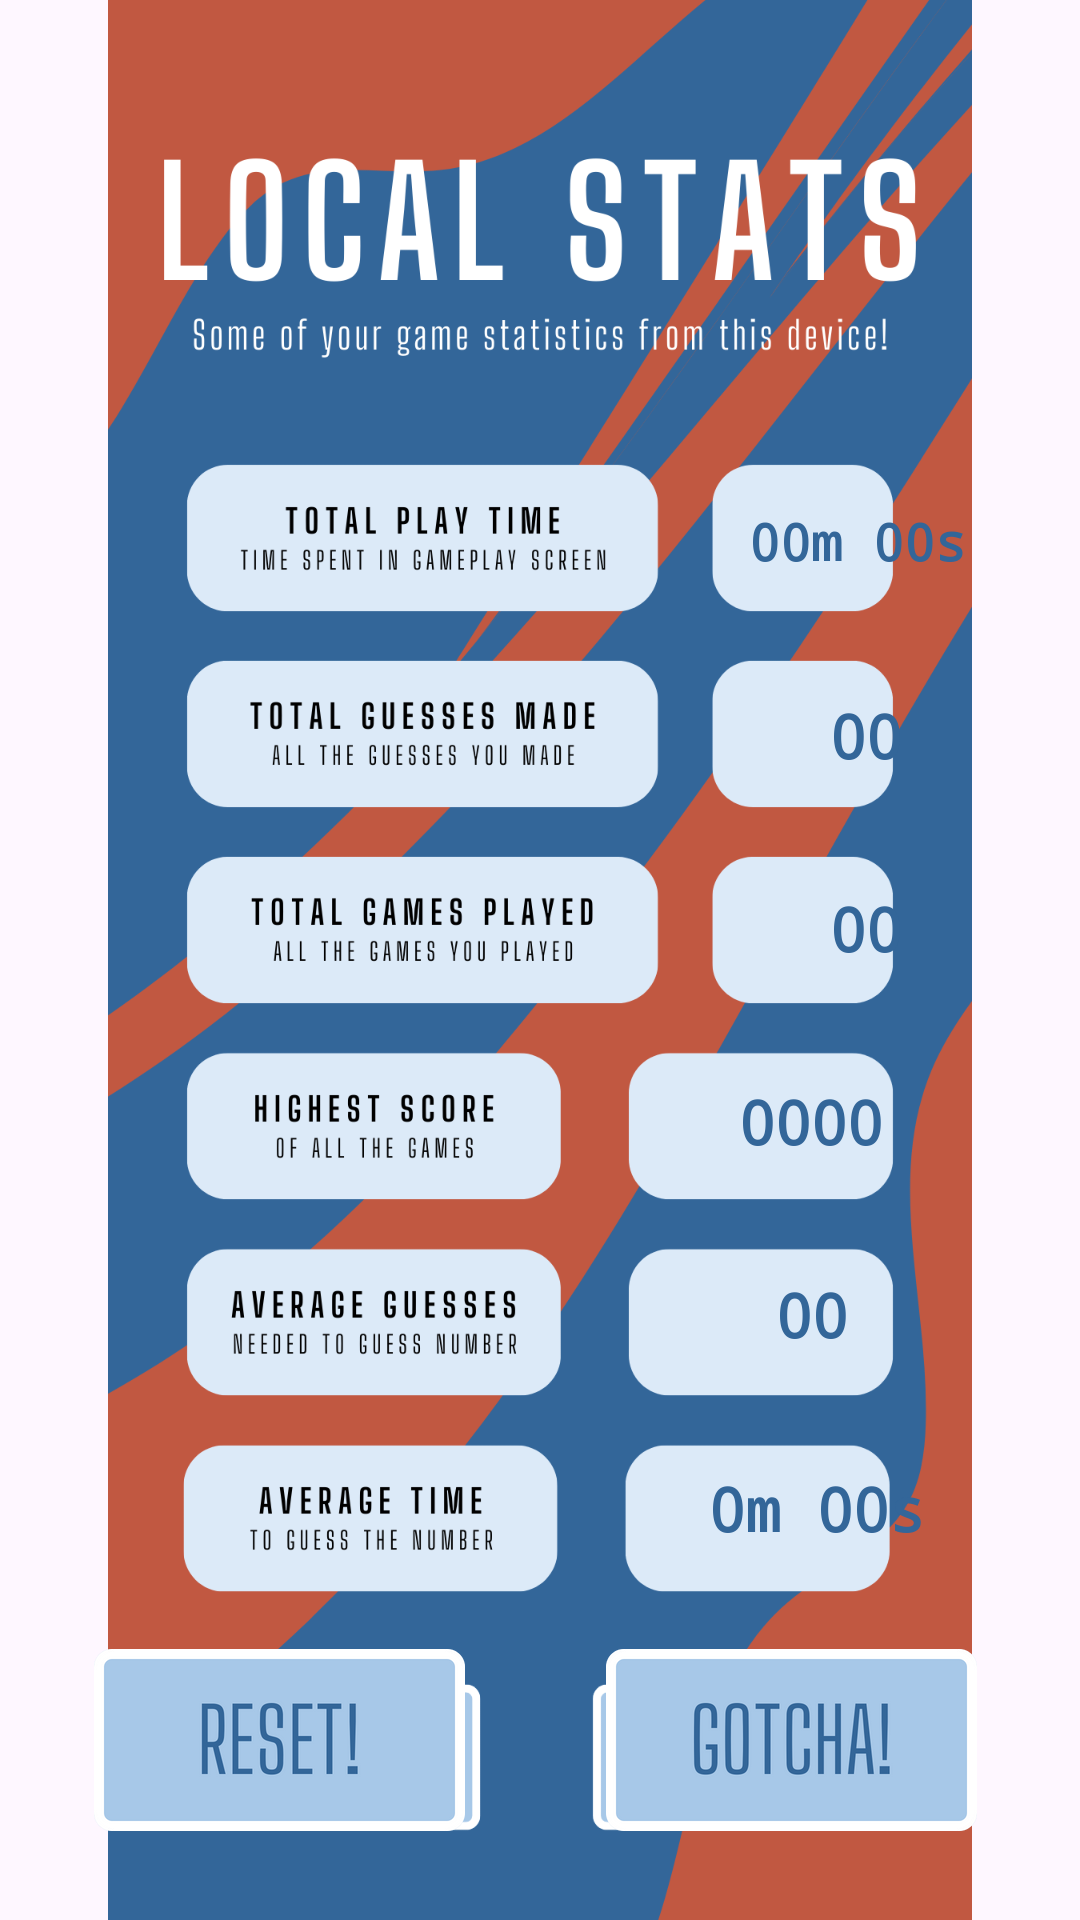

Android layout source for this screen:
<!-- AndroidManifest.xml: application theme Theme.UItester -->
<!-- res/layout/activity_stats.xml -->
<?xml version="1.0" encoding="utf-8"?>
<androidx.constraintlayout.widget.ConstraintLayout xmlns:android="http://schemas.android.com/apk/res/android"
    xmlns:app="http://schemas.android.com/apk/res-auto"
    xmlns:tools="http://schemas.android.com/tools"
    android:layout_width="match_parent"
    android:layout_height="match_parent"
    tools:context=".StatsActivity">

    <ImageView
        android:id="@+id/imageView6"
        android:layout_width="wrap_content"
        android:layout_height="wrap_content"
        app:layout_constraintBottom_toBottomOf="parent"
        app:layout_constraintEnd_toEndOf="parent"
        app:layout_constraintStart_toStartOf="parent"
        app:layout_constraintTop_toTopOf="parent"
        app:srcCompat="@drawable/stats_background" />

    <ImageButton
        android:id="@+id/gotchaButtonStat"
        android:layout_width="371px"
        android:layout_height="182px"
        android:background="@null"
        android:onClick="closeMenu"
        android:scaleType="fitCenter"
        app:layout_constraintBottom_toBottomOf="parent"
        app:layout_constraintEnd_toEndOf="parent"
        app:layout_constraintHorizontal_bias="0.855"
        app:layout_constraintStart_toStartOf="parent"
        app:layout_constraintTop_toTopOf="parent"
        app:layout_constraintVertical_bias="0.949"
        app:srcCompat="@drawable/gotcha" />

    <ImageButton
        android:id="@+id/resetButton"
        android:layout_width="371px"
        android:layout_height="182px"
        android:background="@null"
        android:onClick="resetStats"
        android:scaleType="fitCenter"
        app:layout_constraintBottom_toBottomOf="parent"
        app:layout_constraintEnd_toEndOf="parent"
        app:layout_constraintHorizontal_bias="0.133"
        app:layout_constraintStart_toStartOf="parent"
        app:layout_constraintTop_toTopOf="parent"
        app:layout_constraintVertical_bias="0.949"
        app:srcCompat="@drawable/reset" />

    <TextView
        android:id="@+id/totalPlayTimeDisplay"
        android:layout_width="wrap_content"
        android:layout_height="wrap_content"
        android:fontFamily="monospace"
        android:text="00m 00s"
        android:textAlignment="center"
        android:textColor="#336699"
        android:textSize="17dp"
        android:textStyle="bold"
        app:layout_constraintBottom_toBottomOf="parent"
        app:layout_constraintEnd_toEndOf="parent"
        app:layout_constraintHorizontal_bias="0.868"
        app:layout_constraintStart_toStartOf="parent"
        app:layout_constraintTop_toTopOf="parent"
        app:layout_constraintVertical_bias="0.274" />

    <TextView
        android:id="@+id/totalGuessesMadeDisplay"
        android:layout_width="wrap_content"
        android:layout_height="wrap_content"
        android:fontFamily="monospace"
        android:text="00"
        android:textAlignment="center"
        android:textColor="#336699"
        android:textSize="20dp"
        android:textStyle="bold"
        app:layout_constraintBottom_toBottomOf="parent"
        app:layout_constraintEnd_toEndOf="parent"
        app:layout_constraintHorizontal_bias="0.823"
        app:layout_constraintStart_toStartOf="parent"
        app:layout_constraintTop_toTopOf="parent"
        app:layout_constraintVertical_bias="0.378" />

    <TextView
        android:id="@+id/totalGamesPlayedDisplay"
        android:layout_width="wrap_content"
        android:layout_height="wrap_content"
        android:fontFamily="monospace"
        android:text="00"
        android:textAlignment="center"
        android:textColor="#336699"
        android:textSize="20dp"
        android:textStyle="bold"
        app:layout_constraintBottom_toBottomOf="parent"
        app:layout_constraintEnd_toEndOf="parent"
        app:layout_constraintHorizontal_bias="0.823"
        app:layout_constraintStart_toStartOf="parent"
        app:layout_constraintTop_toTopOf="parent"
        app:layout_constraintVertical_bias="0.483" />

    <TextView
        android:id="@+id/highestScoreDisplay"
        android:layout_width="wrap_content"
        android:layout_height="wrap_content"
        android:fontFamily="monospace"
        android:text="0000"
        android:textAlignment="center"
        android:textColor="#336699"
        android:textSize="20dp"
        android:textStyle="bold"
        app:layout_constraintBottom_toBottomOf="parent"
        app:layout_constraintEnd_toEndOf="parent"
        app:layout_constraintHorizontal_bias="0.79"
        app:layout_constraintStart_toStartOf="parent"
        app:layout_constraintTop_toTopOf="parent"
        app:layout_constraintVertical_bias="0.588" />

    <TextView
        android:id="@+id/averageGuessesDisplay"
        android:layout_width="wrap_content"
        android:layout_height="wrap_content"
        android:fontFamily="monospace"
        android:text="00"
        android:textAlignment="center"
        android:textColor="#336699"
        android:textSize="20dp"
        android:textStyle="bold"
        app:layout_constraintBottom_toBottomOf="parent"
        app:layout_constraintEnd_toEndOf="parent"
        app:layout_constraintHorizontal_bias="0.77"
        app:layout_constraintStart_toStartOf="parent"
        app:layout_constraintTop_toTopOf="parent"
        app:layout_constraintVertical_bias="0.693" />

    <TextView
        android:id="@+id/averageTimeDisplay"
        android:layout_width="wrap_content"
        android:layout_height="wrap_content"
        android:fontFamily="monospace"
        android:text="0m 00s"
        android:textAlignment="center"
        android:textColor="#336699"
        android:textSize="20dp"
        android:textStyle="bold"
        app:layout_constraintBottom_toBottomOf="parent"
        app:layout_constraintEnd_toEndOf="parent"
        app:layout_constraintHorizontal_bias="0.821"
        app:layout_constraintStart_toStartOf="parent"
        app:layout_constraintTop_toTopOf="parent"
        app:layout_constraintVertical_bias="0.798" />

</androidx.constraintlayout.widget.ConstraintLayout>
<!-- resources referenced by this layout -->
<resources>
  <!-- drawable gotcha: png bitmap (drawable, 14785 bytes) -->
  <!-- drawable reset: png bitmap (drawable, 11009 bytes) -->
  <!-- drawable stats_background: png bitmap (drawable, 217586 bytes) -->
  <style name="Theme.UItester" parent="Base.Theme.UItester" />
  <style name="Base.Theme.UItester" parent="Theme.Material3.DayNight.NoActionBar">
          <item name="android:windowTranslucentStatus">false</item>
          <item name="android:statusBarColor">@android:color/transparent</item>
  
          <item name="android:animation">@android:anim/bounce_interpolator</item>
      </style>
</resources>
